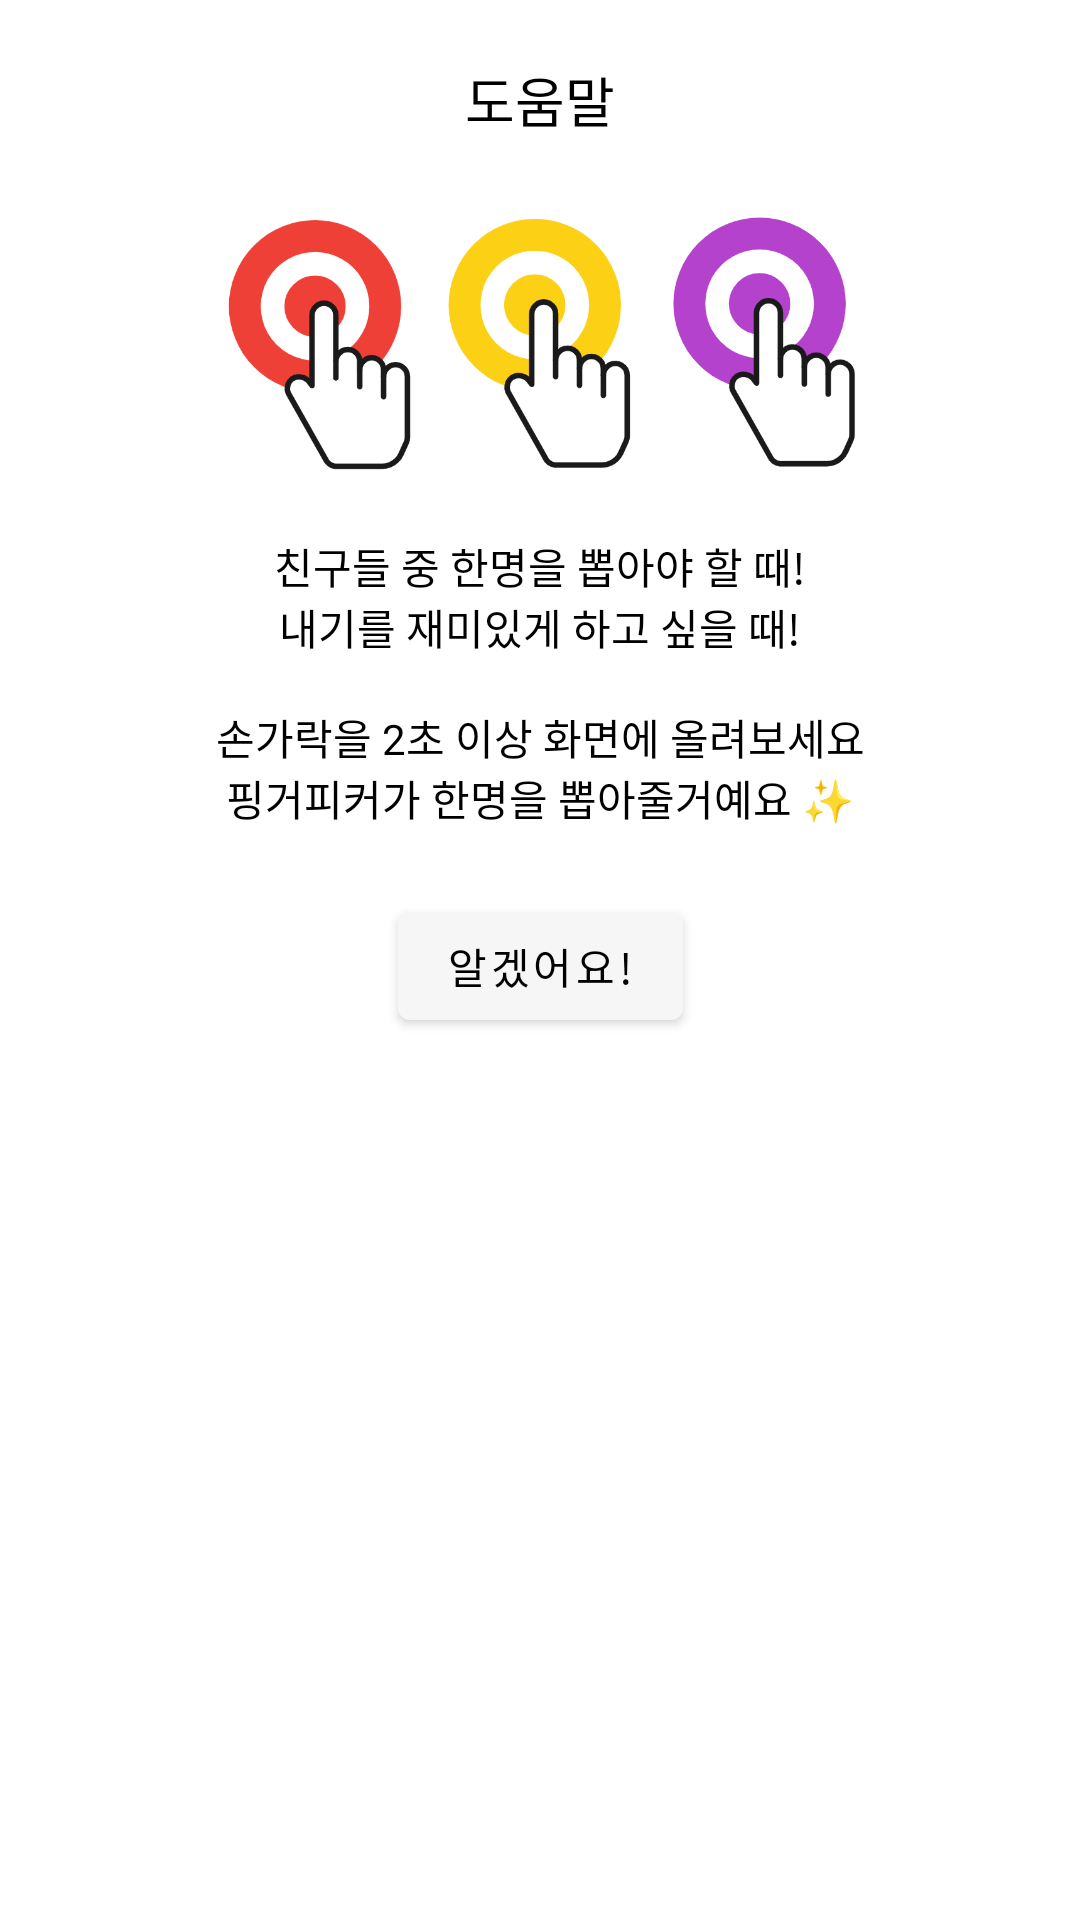

Reconstruct the res/layout file that produces this screen, plus the resources it refers to.
<!-- AndroidManifest.xml: application theme Theme.FingerPick -->
<!-- res/layout/fragment_help_dialog.xml -->
<?xml version="1.0" encoding="utf-8"?>
<layout xmlns:tools="http://schemas.android.com/tools"
    xmlns:android="http://schemas.android.com/apk/res/android"
    xmlns:app="http://schemas.android.com/apk/res-auto">

    <androidx.constraintlayout.widget.ConstraintLayout
        android:layout_width="match_parent"
        android:layout_height="wrap_content"
        android:gravity="center"
        android:padding="20dp"
        android:orientation="vertical">

        <TextView
            android:id="@+id/help_title"
            android:layout_width="match_parent"
            android:layout_height="wrap_content"
            android:gravity="center"
            android:paddingBottom="12dp"
            android:text="@string/help_title"
            android:textAppearance="@style/TextAppearance.AppCompat.Medium"
            android:textColor="@color/black"
            app:layout_constraintBottom_toTopOf="@+id/img_touch"
            app:layout_constraintEnd_toEndOf="parent"
            app:layout_constraintStart_toStartOf="parent"
            app:layout_constraintTop_toTopOf="parent" />

        <ImageView
            android:id="@+id/img_touch"
            android:layout_width="wrap_content"
            android:layout_height="90dp"
            android:layout_marginTop="10dp"
            app:layout_constraintEnd_toEndOf="parent"
            app:layout_constraintStart_toStartOf="parent"
            app:layout_constraintTop_toBottomOf="@+id/help_title"
            app:srcCompat="@drawable/img_touch" />


        <TextView
            android:id="@+id/help_content"
            android:layout_width="match_parent"
            android:layout_height="wrap_content"
            android:layout_marginTop="20dp"
            android:gravity="center"
            android:lines="5"
            android:paddingBottom="12dp"
            android:text="@string/help_content"
            android:textAppearance="@style/TextAppearance.AppCompat.Small"
            android:textColor="@color/black"
            app:layout_constraintEnd_toEndOf="parent"
            app:layout_constraintStart_toStartOf="parent"
            app:layout_constraintTop_toBottomOf="@+id/img_touch" />

        <Button
            android:id="@+id/confirm_button"
            android:layout_width="wrap_content"
            android:layout_height="wrap_content"
            android:layout_marginTop="10dp"
            android:text="@string/help_btn"
            android:textSize="14sp"
            android:textAllCaps="false"
            app:backgroundTint="#F6F6F6"
            app:layout_constraintEnd_toEndOf="parent"
            app:layout_constraintStart_toStartOf="parent"
            app:layout_constraintTop_toBottomOf="@+id/help_content" />

    </androidx.constraintlayout.widget.ConstraintLayout>
</layout>
<!-- resources referenced by this layout -->
<resources>
  <color name="black">#FF000000</color>
  <!-- drawable img_touch: png bitmap (drawable, 56369 bytes) -->
  <string name="help_btn">알겠어요!</string>
  <string name="help_content">친구들 중 한명을 뽑아야 할 때!\n내기를 재미있게 하고 싶을 때!\n \n손가락을 2초 이상 화면에 올려보세요\n핑거피커가 한명을 뽑아줄거예요 ✨</string>
  <string name="help_title">도움말</string>
  <style name="Theme.FingerPick" parent="Theme.MaterialComponents.DayNight.NoActionBar">
          
          <item name="colorPrimary">@color/purple_500</item>
          <item name="colorPrimaryVariant">@color/purple_700</item>
          <item name="colorOnPrimary">@color/black</item>
          
          <item name="colorSecondary">@color/teal_200</item>
          <item name="colorSecondaryVariant">@color/teal_700</item>
          <item name="colorOnSecondary">@color/black</item>
          
          <item name="android:statusBarColor">@color/black</item>
          <item name="android:windowLightStatusBar">false</item>
          
          <item name="android:navigationBarColor">@color/black</item>
          
      </style>
  <color name="purple_500">#FF6200EE</color>
  <color name="purple_700">#FF3700B3</color>
  <color name="teal_200">#FF03DAC5</color>
  <color name="teal_700">#FF018786</color>
</resources>
